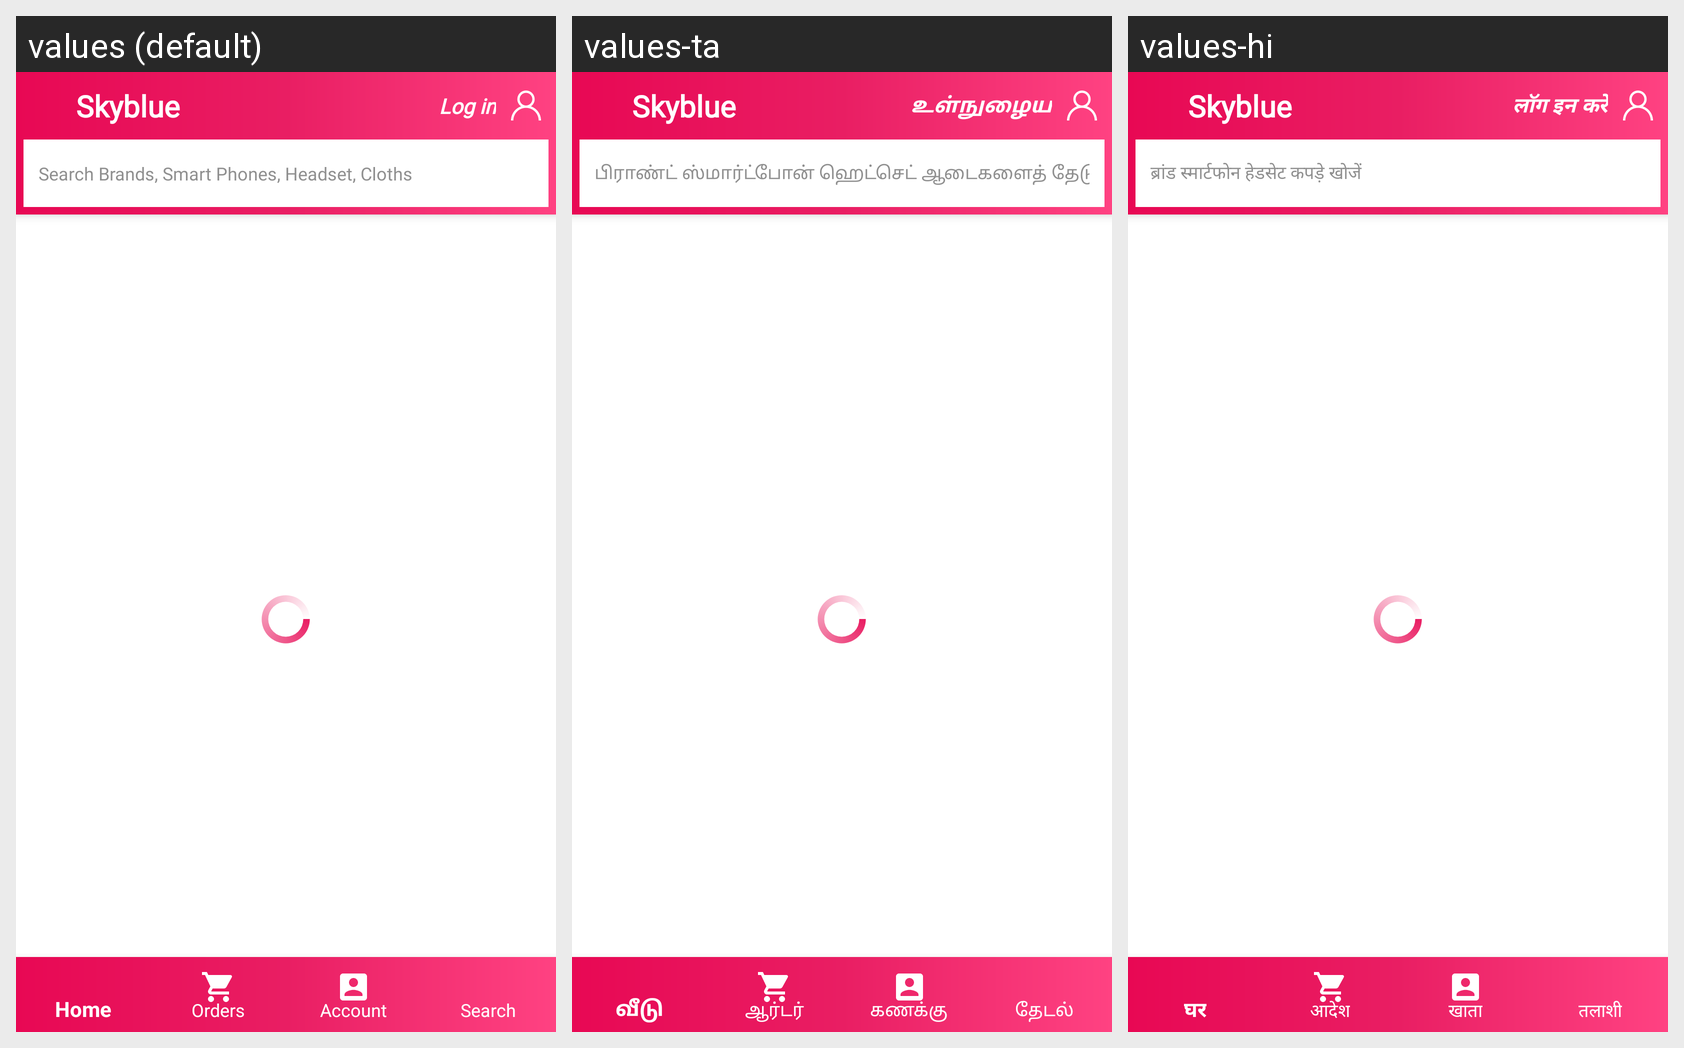

Locale-by-locale string values for the Android screen shown in this grid:
Android screen res/layout/activity_home.xml rendered under 3 locales, left to right: values (default), values-ta, values-hi. Device: Nexus 5 (rendered at 1080×1920; each locale shown at half size, 540×960, under a caption strip naming it); theme Theme.SkyblueShopping.
Strings drawn on this screen, with the default value and each locale's value (text and hints the layout hard-codes, and strings that could not be matched under every locale, appear in the picture but are not listed):

log_in
  values: Log in
  values-ta: உள்நுழைய
  values-hi: लॉग इन करें

search_brands_smart_phones_headset_cloths
  values: Search Brands, Smart Phones, Headset, Cloths
  values-ta: பிராண்ட் ஸ்மார்ட்போன் ஹெட்செட் ஆடைகளைத் தேடுங்கள்
  values-hi: ब्रांड स्मार्टफोन हेडसेट कपड़े खोजें
